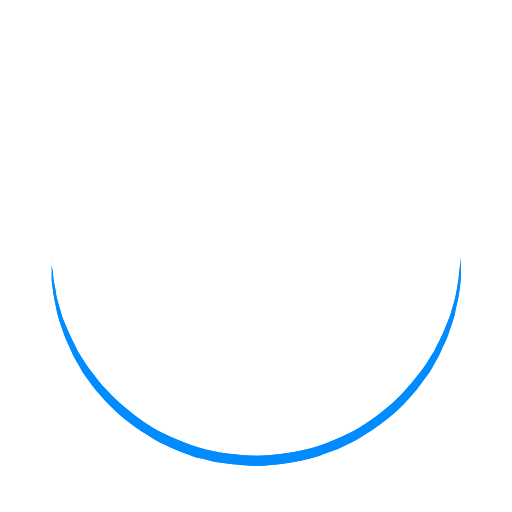
t = 0.00 s
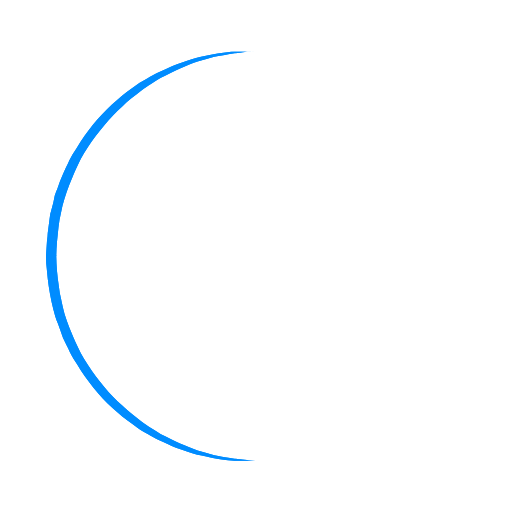
t = 0.25 s
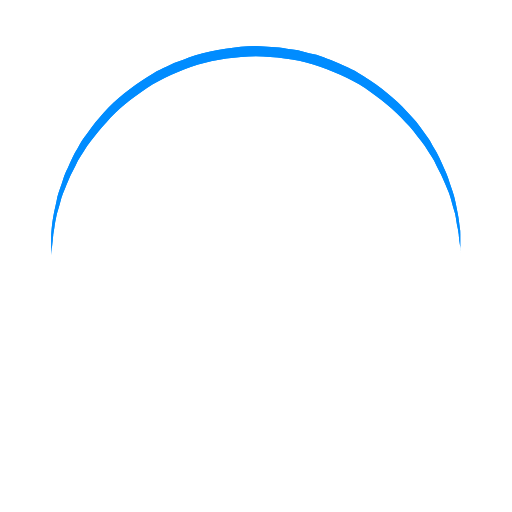
t = 0.50 s
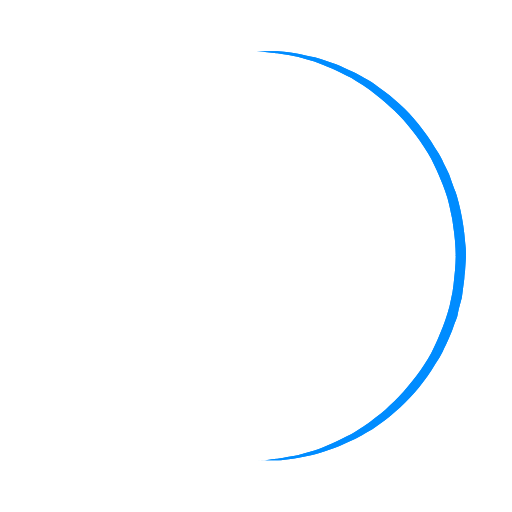
t = 0.75 s

The animated SVG that drew these frames (rendered in a browser with its animation timeline set to each time). Animation: 1 SMIL element (animateTransform=1); one cycle of 1.00 s, repeats indefinitely.

<?xml version="1.0" encoding="utf-8"?><svg width='80px' height='80px' xmlns="http://www.w3.org/2000/svg" viewBox="0 0 100 100" preserveAspectRatio="xMidYMid" class="uil-ring"><rect x="0" y="0" width="100" height="100" fill="none" class="bk"></rect><defs><filter id="uil-ring-shadow" x="-100%" y="-100%" width="300%" height="300%"><feOffset result="offOut" in="SourceGraphic" dx="0" dy="0"></feOffset><feGaussianBlur result="blurOut" in="offOut" stdDeviation="0"></feGaussianBlur><feBlend in="SourceGraphic" in2="blurOut" mode="normal"></feBlend></filter></defs><path d="M10,50c0,0,0,0.5,0.1,1.4c0,0.5,0.1,1,0.2,1.7c0,0.3,0.1,0.7,0.1,1.1c0.1,0.4,0.1,0.8,0.2,1.2c0.2,0.8,0.3,1.8,0.5,2.8 c0.3,1,0.6,2.1,0.9,3.2c0.3,1.1,0.9,2.3,1.4,3.5c0.5,1.2,1.2,2.4,1.8,3.7c0.3,0.6,0.8,1.2,1.2,1.9c0.4,0.6,0.8,1.3,1.3,1.9 c1,1.2,1.9,2.6,3.1,3.7c2.2,2.5,5,4.7,7.9,6.7c3,2,6.5,3.4,10.1,4.6c3.6,1.1,7.5,1.5,11.2,1.6c4-0.1,7.7-0.6,11.3-1.6 c3.6-1.2,7-2.6,10-4.6c3-2,5.8-4.2,7.9-6.7c1.2-1.2,2.1-2.5,3.1-3.7c0.5-0.6,0.9-1.3,1.3-1.9c0.4-0.6,0.8-1.3,1.2-1.9 c0.6-1.3,1.3-2.5,1.8-3.7c0.5-1.2,1-2.4,1.4-3.5c0.3-1.1,0.6-2.2,0.9-3.2c0.2-1,0.4-1.9,0.5-2.8c0.1-0.4,0.1-0.8,0.2-1.2 c0-0.4,0.1-0.7,0.1-1.1c0.1-0.7,0.1-1.2,0.2-1.7C90,50.5,90,50,90,50s0,0.5,0,1.4c0,0.5,0,1,0,1.7c0,0.3,0,0.7,0,1.1 c0,0.4-0.1,0.8-0.1,1.2c-0.1,0.9-0.2,1.8-0.4,2.8c-0.2,1-0.5,2.1-0.7,3.3c-0.3,1.2-0.8,2.4-1.2,3.7c-0.2,0.7-0.5,1.3-0.8,1.9 c-0.3,0.7-0.6,1.3-0.9,2c-0.3,0.7-0.7,1.3-1.1,2c-0.4,0.7-0.7,1.4-1.2,2c-1,1.3-1.9,2.7-3.1,4c-2.2,2.7-5,5-8.1,7.1 c-0.8,0.5-1.6,1-2.4,1.5c-0.8,0.5-1.7,0.9-2.6,1.3L66,87.7l-1.4,0.5c-0.9,0.3-1.8,0.7-2.8,1c-3.8,1.1-7.9,1.7-11.8,1.8L47,90.8 c-1,0-2-0.2-3-0.3l-1.5-0.2l-0.7-0.1L41.1,90c-1-0.3-1.9-0.5-2.9-0.7c-0.9-0.3-1.9-0.7-2.8-1L34,87.7l-1.3-0.6 c-0.9-0.4-1.8-0.8-2.6-1.3c-0.8-0.5-1.6-1-2.4-1.5c-3.1-2.1-5.9-4.5-8.1-7.1c-1.2-1.2-2.1-2.7-3.1-4c-0.5-0.6-0.8-1.4-1.2-2 c-0.4-0.7-0.8-1.3-1.1-2c-0.3-0.7-0.6-1.3-0.9-2c-0.3-0.7-0.6-1.3-0.8-1.9c-0.4-1.3-0.9-2.5-1.2-3.7c-0.3-1.2-0.5-2.3-0.7-3.3 c-0.2-1-0.3-2-0.4-2.8c-0.1-0.4-0.1-0.8-0.1-1.2c0-0.4,0-0.7,0-1.1c0-0.7,0-1.2,0-1.7C10,50.5,10,50,10,50z" fill="#008cff" filter="url(#uil-ring-shadow)"><animateTransform attributeName="transform" type="rotate" from="0 50 50" to="360 50 50" repeatCount="indefinite" dur="1s"></animateTransform></path></svg>